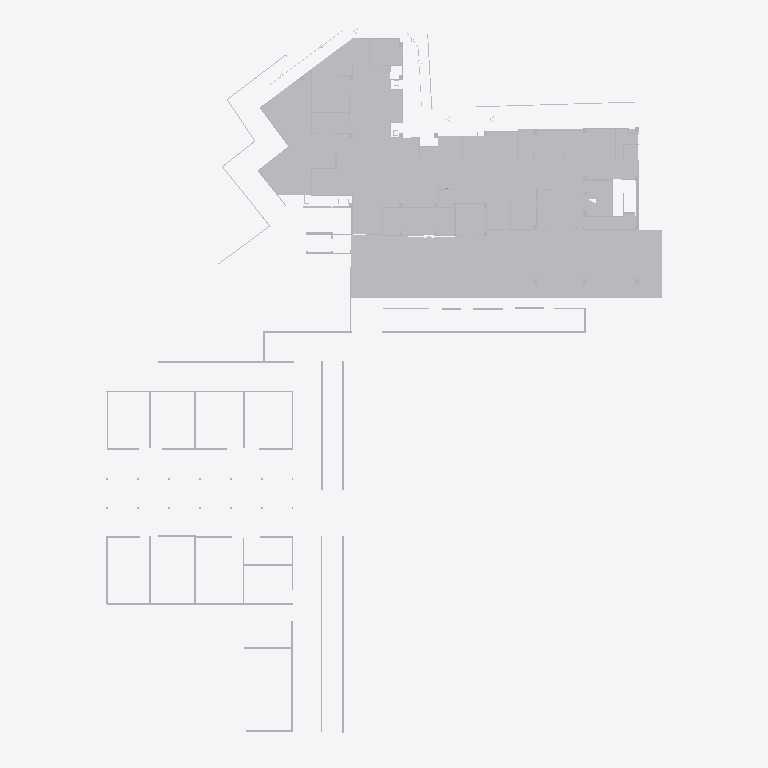
Plan cut of the same IFC building model at storey 'Default Building Storey' (level 0.00 m, cut at 1.40 m), seen from above with north up, elements coloured by IFC class (only those large enough to see are counted): 40 other elements (light grey). Cut surfaces are drawn darker.
Extent 67.0 m × 85.9 m × 6.9 m (x, y, z). Storeys (1): Default Building Storey at 0.00 m. Elements (59): 59 IfcBuildingElementProxy.

HEADER;
FILE_DESCRIPTION(('ViewDefinition [CoordinationView]'),'2;1');
FILE_NAME('','2026-06-17T18:51:51',(''),(''),'','SketchUp Pro 2015','');
FILE_SCHEMA(('IFC2X3'));
ENDSEC;
DATA;
#1=IFCPROJECT('345DCrjQDAYfgBQqJXniyp',#2,'Default Project','Description of Default Project',$,$,$,(#20),#7);
#24=IFCSITE('1SYCi6K_T4NAm_FVzaKlmT',#2,'Default Site','Description of Default Site',$,#25,$,$,.ELEMENT.,(24,28,0),(54,25,0),10.0,$,$);
#30=IFCBUILDING('1yWSgoEhjF7wb_R3XdhkSK',#2,'Default Building','Description of Default Building',$,#31,$,$,.ELEMENT.,$,$,#36);
#37=IFCBUILDINGSTOREY('3cMAwe3CfFZBfBosKRo8h5',#2,'Default Building Storey','Description of Default Building Storey',$,#38,$,$,.ELEMENT.,0.0);
#1105=IFCBUILDINGELEMENTPROXY('0UGDRa4W56WB4gzFuQqgBE',#2,'Object','Description of Object',$,#1106,#1111,$,$);
#58668=IFCBUILDINGELEMENTPROXY('0ZLciXjXX6N9LSeN4E3P4Q',#2,'Object','Description of Object',$,#58669,#58674,$,$);
#54772=IFCBUILDINGELEMENTPROXY('3S_myMTOb9bhwBAq2OzAnE',#2,'Object','Description of Object',$,#54773,#54778,$,$);
#54567=IFCBUILDINGELEMENTPROXY('20Cf9FcNf7yeFdDOX9x0zQ',#2,'Object','Description of Object',$,#54568,#54573,$,$);
#53501=IFCBUILDINGELEMENTPROXY('3h_67SX3T6AgYTsiOlctIZ',#2,'Object','Description of Object',$,#53502,#53507,$,$);
#52927=IFCBUILDINGELEMENTPROXY('3zs3i6t459DPt98aiV2qBF',#2,'Object','Description of Object',$,#52928,#52933,$,$);
#52886=IFCBUILDINGELEMENTPROXY('3BTgUjbHL8SeN8xgAjnEE7',#2,'Object','Description of Object',$,#52887,#52892,$,$);
#54198=IFCBUILDINGELEMENTPROXY('370S8nnXb2Gu3tM0ZqJFvP',#2,'Object','Description of Object',$,#54199,#54204,$,$);
#53419=IFCBUILDINGELEMENTPROXY('08MlUQz2D0dPn44rGNcd_e',#2,'Object','Description of Object',$,#53420,#53425,$,$);
#53829=IFCBUILDINGELEMENTPROXY('3$emYhW2P6XRdRGUMwCVl8',#2,'Object','Description of Object',$,#53830,#53835,$,$);
#53706=IFCBUILDINGELEMENTPROXY('2fMAIFf2X9pOEyg8yxX3Af',#2,'Object','Description of Object',$,#53707,#53712,$,$);
#53296=IFCBUILDINGELEMENTPROXY('01aEulI19E$xO_oO8MQFoq',#2,'Object','Description of Object',$,#53297,#53302,$,$);
#53542=IFCBUILDINGELEMENTPROXY('0QX2gAwAT9WB53$HiIrSVm',#2,'Object','Description of Object',$,#53543,#53548,$,$);
#53993=IFCBUILDINGELEMENTPROXY('3KDdSzjaPEgBRYc5ty0So2',#2,'Object','Description of Object',$,#53994,#53999,$,$);
#53460=IFCBUILDINGELEMENTPROXY('2O35PYMbn4Kg0PKv2nTW29',#2,'Object','Description of Object',$,#53461,#53466,$,$);
#52640=IFCBUILDINGELEMENTPROXY('1XTUMfnivENuj5o7GapZv6',#2,'Object','Description of Object',$,#52641,#52646,$,$);
#53337=IFCBUILDINGELEMENTPROXY('3MXgvPrMTEovJ$trryPhax',#2,'Object','Description of Object',$,#53338,#53343,$,$);
#53378=IFCBUILDINGELEMENTPROXY('3MVV4BTD53VwUwjAUB2wpI',#2,'Object','Description of Object',$,#53379,#53384,$,$);
#54321=IFCBUILDINGELEMENTPROXY('0aANnC5Ob6fRBNtLLNK6OM',#2,'Object','Description of Object',$,#54322,#54327,$,$);
#54649=IFCBUILDINGELEMENTPROXY('0bUXgXeXL1RPfONY7EU5GC',#2,'Object','Description of Object',$,#54650,#54655,$,$);
#54075=IFCBUILDINGELEMENTPROXY('0BqjZNsl941P5K$OfEq5PG',#2,'Object','Description of Object',$,#54076,#54081,$,$);
#54116=IFCBUILDINGELEMENTPROXY('2qECqJMKf16xP1VIiKKFW$',#2,'Object','Description of Object',$,#54117,#54122,$,$);
#54444=IFCBUILDINGELEMENTPROXY('3xj_wHQojDQQgpMKGTe9EJ',#2,'Object','Description of Object',$,#54445,#54450,$,$);
#54690=IFCBUILDINGELEMENTPROXY('3uO1jrdrn2GAmu3cQLYIpF',#2,'Object','Description of Object',$,#54691,#54696,$,$);
#53583=IFCBUILDINGELEMENTPROXY('1DxLgg6PzFj8aohH0AF4xR',#2,'Object','Description of Object',$,#53584,#53589,$,$);
#53952=IFCBUILDINGELEMENTPROXY('02cqSKj9r1TAuBS7egobRg',#2,'Object','Description of Object',$,#53953,#53958,$,$);
#54362=IFCBUILDINGELEMENTPROXY('2yruhXPa5C6xF3eLbTg3aK',#2,'Object','Description of Object',$,#54363,#54368,$,$);
#54239=IFCBUILDINGELEMENTPROXY('2byCbjwbv0yOpF9M9q_ebX',#2,'Object','Description of Object',$,#54240,#54245,$,$);
#54485=IFCBUILDINGELEMENTPROXY('0QgdclMk98yRV3jIN29JOE',#2,'Object','Description of Object',$,#54486,#54491,$,$);
#54731=IFCBUILDINGELEMENTPROXY('2BEPI8HrL2VB_qkVb1yjbi',#2,'Object','Description of Object',$,#54732,#54737,$,$);
#53255=IFCBUILDINGELEMENTPROXY('3JAVHd7F922gNHos4pS1Xu',#2,'Object','Description of Object',$,#53256,#53261,$,$);
#54526=IFCBUILDINGELEMENTPROXY('3FVnOZlM19_9Wk_m$ruRFJ',#2,'Object','Description of Object',$,#54527,#54532,$,$);
#53911=IFCBUILDINGELEMENTPROXY('3I70k$spPCAOWJY1RUGrX3',#2,'Object','Description of Object',$,#53912,#53917,$,$);
#54813=IFCBUILDINGELEMENTPROXY('2JewceMFX5UwQdAakRpV8H',#2,'Object','Description of Object',$,#54814,#54819,$,$);
#53747=IFCBUILDINGELEMENTPROXY('3E7whQq4T7jOZ7XWYSZgYO',#2,'Object','Description of Object',$,#53748,#53753,$,$);
#53132=IFCBUILDINGELEMENTPROXY('2uCjtNTw5DuvvHHFJPnaJ0',#2,'Object','Description of Object',$,#53133,#53138,$,$);
#54608=IFCBUILDINGELEMENTPROXY('0Xt9tZ$Wv7PRJQVw6dohLq',#2,'Object','Description of Object',$,#54609,#54614,$,$);
#54280=IFCBUILDINGELEMENTPROXY('3szH1zkTHCauAz0TdUacy5',#2,'Object','Description of Object',$,#54281,#54286,$,$);
#54403=IFCBUILDINGELEMENTPROXY('15ekKDgxHE_9UkyzGoBSAH',#2,'Object','Description of Object',$,#54404,#54409,$,$);
#54157=IFCBUILDINGELEMENTPROXY('1HSo1rE0X6UBstfdvMB4tN',#2,'Object','Description of Object',$,#54158,#54163,$,$);
ENDSEC;
